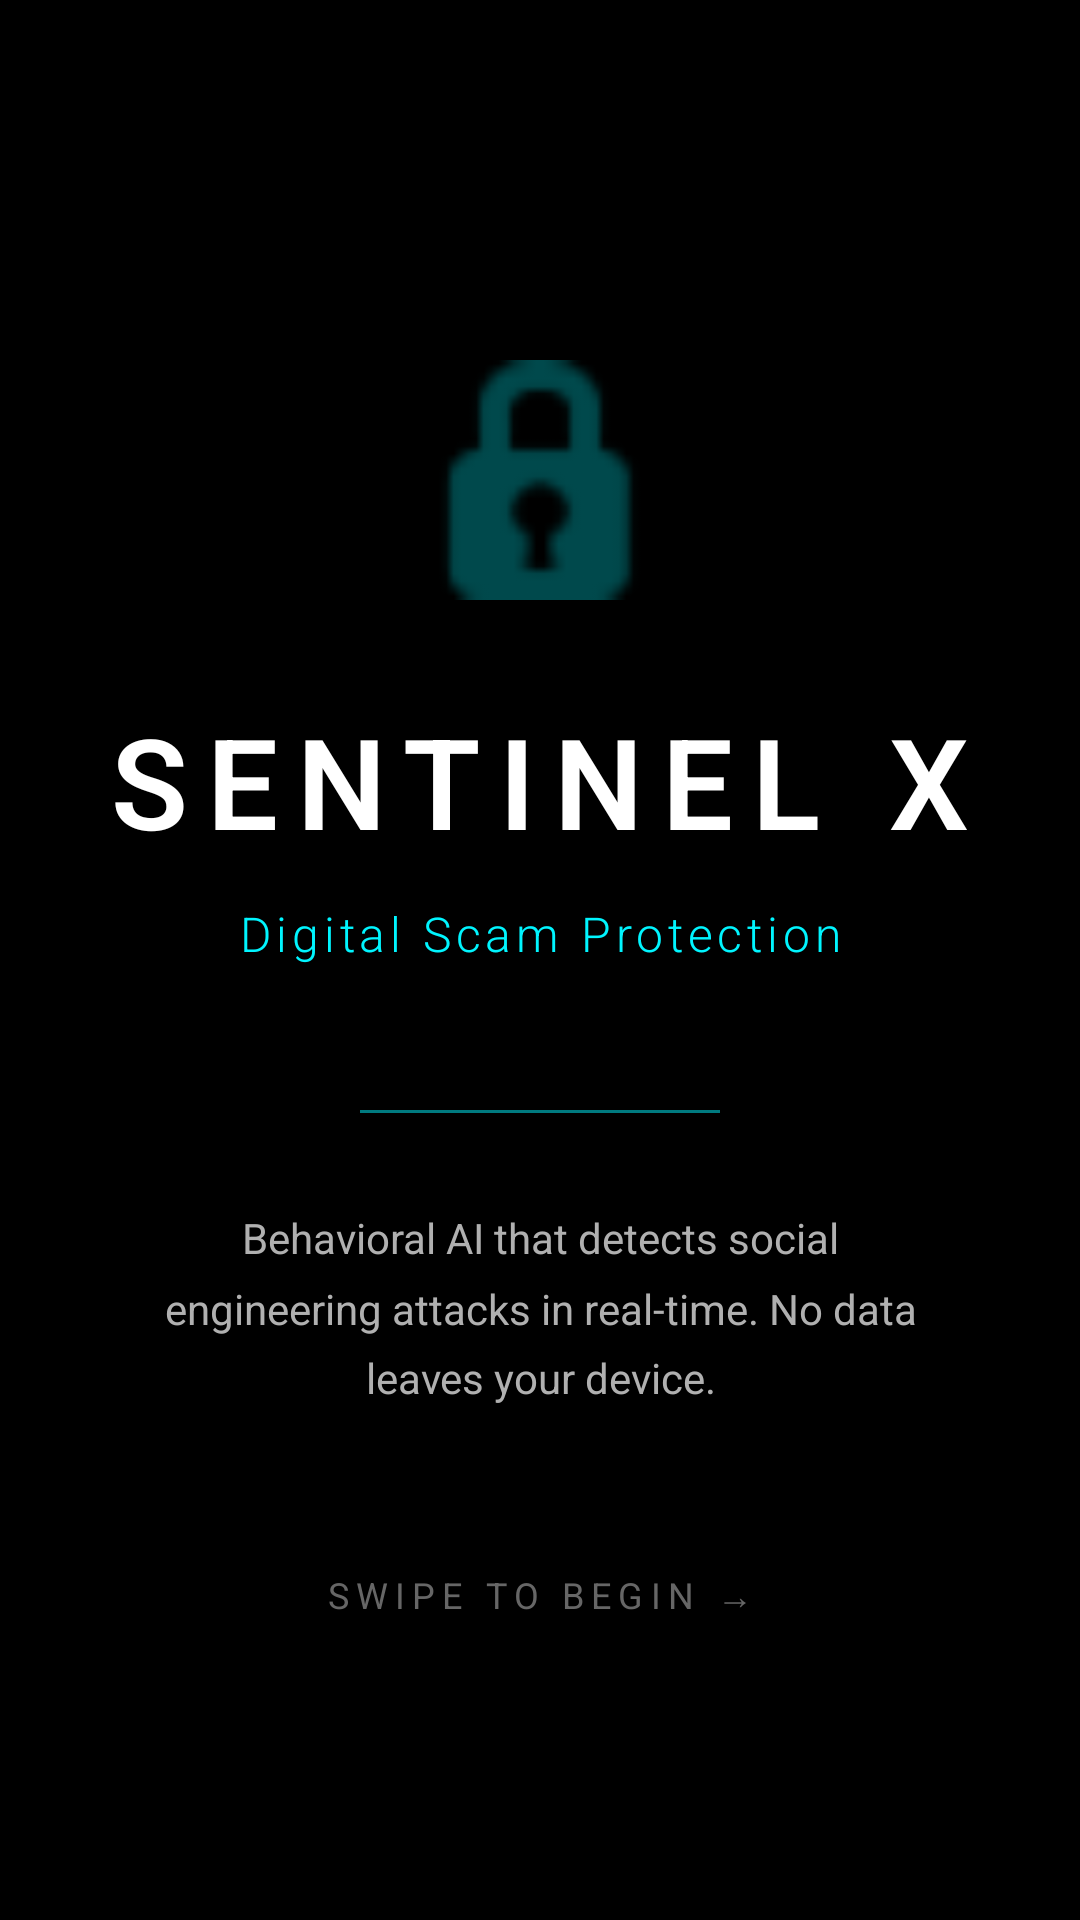

Write the Android layout XML for this screen, with the resource values it uses.
<!-- AndroidManifest.xml: application theme Theme.SentinelX -->
<!-- res/layout/page_welcome.xml -->
<?xml version="1.0" encoding="utf-8"?>
<androidx.constraintlayout.widget.ConstraintLayout xmlns:android="http://schemas.android.com/apk/res/android"
    xmlns:app="http://schemas.android.com/apk/res-auto"
    android:layout_width="match_parent"
    android:layout_height="match_parent"
    android:background="@color/oled_black"
    android:id="@+id/welcomeRoot">

    
    <ImageView
        android:id="@+id/shieldLogo"
        android:layout_width="80dp"
        android:layout_height="80dp"
        android:src="@android:drawable/ic_secure"
        android:alpha="0.3"
        app:tint="@color/cyber_cyan"
        app:layout_constraintTop_toTopOf="parent"
        app:layout_constraintStart_toStartOf="parent"
        app:layout_constraintEnd_toEndOf="parent"
        android:layout_marginTop="120dp" />

    
    <TextView
        android:id="@+id/welcomeTitle"
        android:layout_width="wrap_content"
        android:layout_height="wrap_content"
        android:text="SENTINEL X"
        android:textColor="@color/text_primary"
        android:textSize="42sp"
        android:textStyle="bold"
        android:fontFamily="sans-serif-light"
        android:letterSpacing="0.15"
        app:layout_constraintTop_toBottomOf="@id/shieldLogo"
        app:layout_constraintStart_toStartOf="parent"
        app:layout_constraintEnd_toEndOf="parent"
        android:layout_marginTop="32dp" />

    
    <TextView
        android:id="@+id/welcomeSubtitle"
        android:layout_width="wrap_content"
        android:layout_height="wrap_content"
        android:text="Digital Scam Protection"
        android:textColor="@color/cyber_cyan"
        android:textSize="16sp"
        android:fontFamily="sans-serif-light"
        android:letterSpacing="0.1"
        app:layout_constraintTop_toBottomOf="@id/welcomeTitle"
        app:layout_constraintStart_toStartOf="parent"
        app:layout_constraintEnd_toEndOf="parent"
        android:layout_marginTop="12dp" />

    
    <View
        android:id="@+id/decorLine"
        android:layout_width="120dp"
        android:layout_height="1dp"
        android:background="@color/cyber_cyan"
        android:alpha="0.5"
        app:layout_constraintTop_toBottomOf="@id/welcomeSubtitle"
        app:layout_constraintStart_toStartOf="parent"
        app:layout_constraintEnd_toEndOf="parent"
        android:layout_marginTop="48dp" />

    
    <TextView
        android:id="@+id/welcomeDesc"
        android:layout_width="0dp"
        android:layout_height="wrap_content"
        android:text="Behavioral AI that detects social engineering attacks in real-time. No data leaves your device."
        android:textColor="@color/text_secondary"
        android:textSize="14sp"
        android:gravity="center"
        android:lineSpacingMultiplier="1.4"
        android:paddingHorizontal="48dp"
        app:layout_constraintTop_toBottomOf="@id/decorLine"
        app:layout_constraintStart_toStartOf="parent"
        app:layout_constraintEnd_toEndOf="parent"
        android:layout_marginTop="32dp" />

    
    <TextView
        android:id="@+id/swipeHint"
        android:layout_width="wrap_content"
        android:layout_height="wrap_content"
        android:text="SWIPE TO BEGIN →"
        android:textColor="@color/text_muted"
        android:textSize="12sp"
        android:letterSpacing="0.2"
        app:layout_constraintBottom_toBottomOf="parent"
        app:layout_constraintStart_toStartOf="parent"
        app:layout_constraintEnd_toEndOf="parent"
        android:layout_marginBottom="100dp" />

</androidx.constraintlayout.widget.ConstraintLayout>
<!-- resources referenced by this layout -->
<resources>
  <color name="cyber_cyan">#00F5FF</color>
  <color name="oled_black">#000000</color>
  <color name="text_muted">#666666</color>
  <color name="text_primary">#FFFFFF</color>
  <color name="text_secondary">#B0B0B0</color>
  <style name="Theme.SentinelX" parent="Theme.MaterialComponents.DayNight.NoActionBar">
          <item name="colorPrimary">#00FF41</item>
          <item name="colorPrimaryVariant">#00CC33</item>
          <item name="colorOnPrimary">#000000</item>
          <item name="android:windowBackground">#000000</item>
          <item name="android:statusBarColor">#000000</item>
      </style>
</resources>
